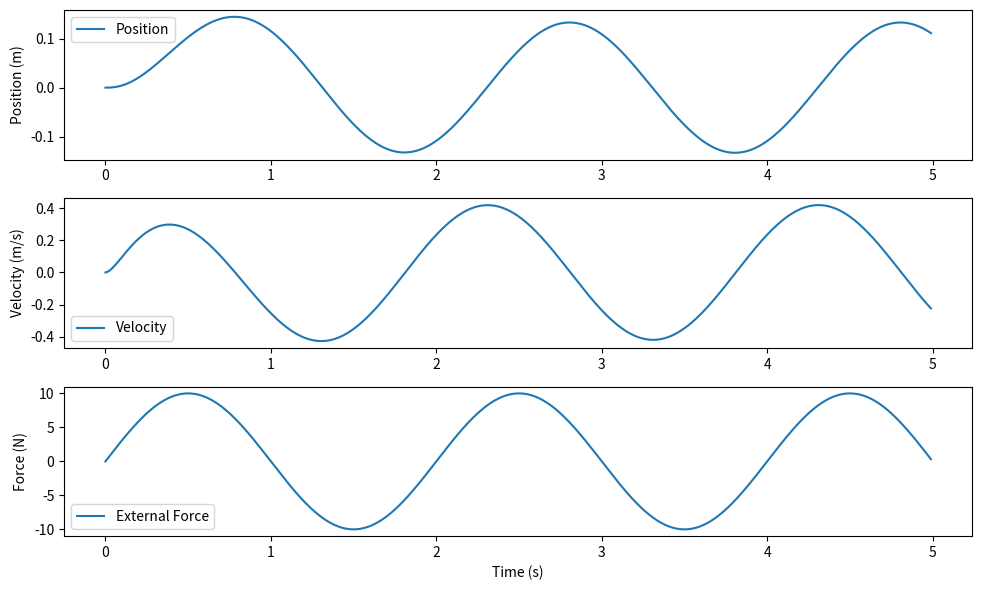

The script that saved this image:
#admittance control
import matplotlib.pyplot as plt
import numpy as np
import time

# Admittance control system
class AdmittanceControl:
    def __init__(self, desired_stiffness, desired_damping, mass=1.0):
        self.k = desired_stiffness  # Desired stiffness (N/m)
        self.b = desired_damping    # Desired damping (Ns/m)
        self.m = mass               # Mass of the system (kg)
        self.position = 0.0         # Current position (m)
        self.velocity = 0.0         # Current velocity (m/s)

    def apply_force(self, external_force, dt):
        # Admittance dynamics: F = m*a + b*v + k*x
        acceleration = (external_force - self.b * self.velocity - self.k * self.position) / self.m
        self.velocity += acceleration * dt
        self.position += self.velocity * dt
        return self.position, self.velocity

# Simulating an external user input force
def generate_user_force(t):
    # Example: A sinusoidal user-applied force
    return 10 * np.sin(2 * np.pi * 0.5 * t)  # Amplitude of 10N, frequency 0.5Hz

# Simulation parameters
def simulate_admittance_control():
    desired_stiffness = 50  # Stiffness (N/m)
    desired_damping = 20    # Damping (Ns/m)
    mass = 1.0              # Mass (kg)
    time_step = 0.01        # Time step (s)
    total_time = 5.0        # Total simulation time (s)
    time_points = np.arange(0, total_time, time_step)

    # Initialize the admittance control system
    admittance_system = AdmittanceControl(desired_stiffness, desired_damping, mass)

    # Data storage for visualization
    positions = []
    velocities = []
    forces = []

    # Simulate the system
    for t in time_points:
        external_force = generate_user_force(t)  # Get user-applied force
        position, velocity = admittance_system.apply_force(external_force, time_step)

        # Store data for analysis
        positions.append(position)
        velocities.append(velocity)
        forces.append(external_force)

        # Simulate real-time operation
        time.sleep(time_step)

    # Visualization
    plt.figure(figsize=(10, 6))
    plt.subplot(3, 1, 1)
    plt.plot(time_points, positions, label="Position")
    plt.ylabel("Position (m)")
    plt.legend()

    plt.subplot(3, 1, 2)
    plt.plot(time_points, velocities, label="Velocity")
    plt.ylabel("Velocity (m/s)")
    plt.legend()

    plt.subplot(3, 1, 3)
    plt.plot(time_points, forces, label="External Force")
    plt.xlabel("Time (s)")
    plt.ylabel("Force (N)")
    plt.legend()

    plt.tight_layout()
    plt.show()

# Run the simulation
simulate_admittance_control()
